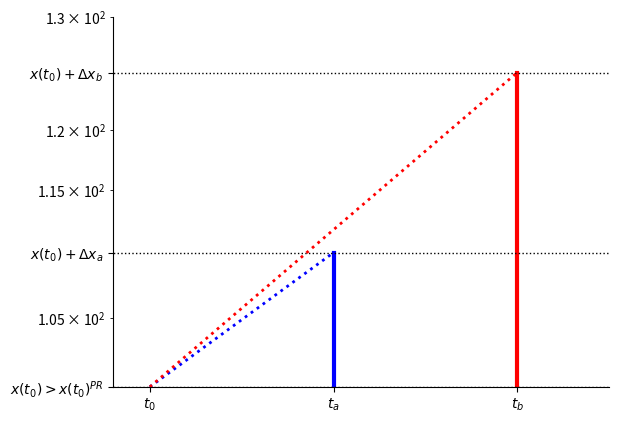

Python code for this plot: (Note: this script raises an exception after producing the figure.)
#!/usr/bin/env python3
# -*- coding: utf-8 -*-
"""
Created on Fri Apr 13 10:54:25 2018

[redacted]
"""
import matplotlib.pyplot as plt
import numpy as np
import pandas as pd
from datetime import datetime

t0=0
ta=1
tb=2
x0=100
Dxa=10
Dxb=25
tPR=(Dxa*tb-Dxb*ta)/(Dxa-Dxb)

#Payouts
plt.plot([ta, ta], [x0, x0+Dxa], 'b-', lw=3)
plt.plot([tb, tb], [x0, x0+Dxb], 'r-', lw=3)

#wealth levels
plt.plot([-.3, 2.5], [x0, x0], 'k:', lw=1)
plt.plot([-.3, 2.5], [x0+Dxa, x0+Dxa], 'k:', lw=1)
plt.plot([-.3, 2.5], [x0+Dxb, x0+Dxb], 'k:', lw=1)

#initial slopes
plt.plot([t0,ta], [x0, x0+Dxa], 'b:', lw=2)
plt.plot([t0,tb], [x0, x0+Dxb], 'r:', lw=2)

#indifference slopes
#plt.plot([tPR,ta], [x0, x0+Dxa], 'b:', lw=2)
#plt.plot([tPR,tb], [x0, x0+Dxb], 'r:', lw=3)

#reversed slopes
#plt.plot([(tPR+ta)/2,ta], [x0, x0+Dxa], 'b:', lw=2)
#plt.plot([(tPR+ta)/2,tb], [x0, x0+Dxb], 'r:', lw=2)
#plt.plot([0, 2], [0, 3], 'r:', lw=4)
#plt.plot([0, 1], [0, 1], 'b:', lw=3)
plt.rc('xtick',labelsize=16)
plt.rc('ytick',labelsize=16)
plt.gca().spines['right'].set_color('none')
plt.gca().spines['top'].set_color('none')
#plt.xlabel('$t$',fontsize=16)
#plt.ylabel('Payment',fontsize=16)
plt.yscale('log')
plt.xticks([t0,ta,tb], ['$t_0$','$t_a$','$t_b$'], rotation=0)
plt.yticks([x0,x0+Dxa,x0+Dxb], ['$x(t_0)>x(t_0)^{PR}$','$x(t_0)+\Delta x_a$','$x(t_0)+\Delta x_b$'], rotation=0)
plt.xlim(-0.2,2.5)
plt.ylim(100,130)
plt.savefig("./../reversal_B_3.pdf", bbox_inches='tight')
plt.show()
